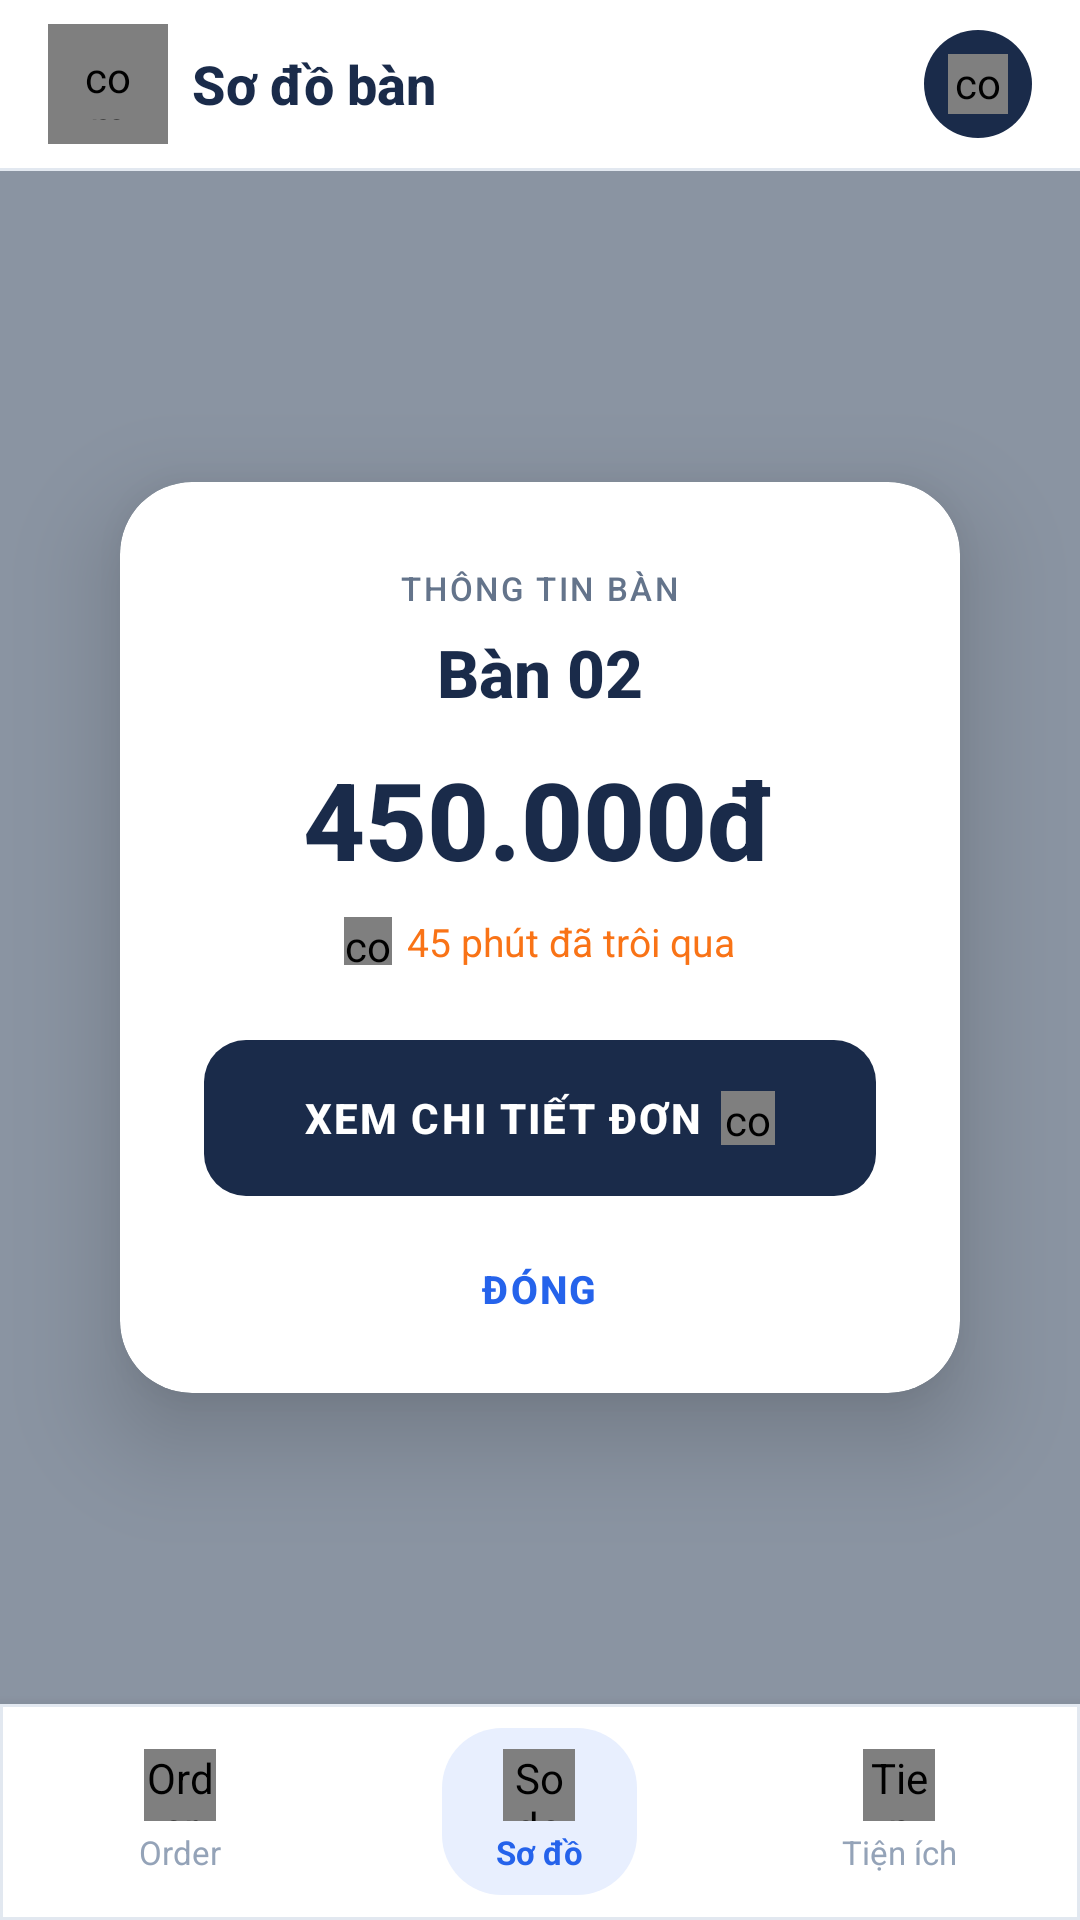

Reconstruct the res/layout file that produces this screen, plus the resources it refers to.
<!-- AndroidManifest.xml: application theme Theme.AppOrderFood -->
<!-- res/layout/activity_thong_tin_ban.xml -->
<?xml version="1.0" encoding="utf-8"?>
<RelativeLayout xmlns:android="http://schemas.android.com/apk/res/android"
    xmlns:app="http://schemas.android.com/apk/res-auto"
    android:layout_width="match_parent"
    android:layout_height="match_parent"
    android:fitsSystemWindows="true"
    android:background="@color/background">

    
    <LinearLayout
        android:id="@+id/headerLayout"
        android:layout_width="match_parent"
        android:layout_height="56dp"
        android:layout_alignParentTop="true"
        android:background="@color/surface"
        android:gravity="center_vertical"
        android:orientation="horizontal"
        android:paddingStart="16dp"
        android:paddingEnd="16dp">

        
        <com.mikepenz.iconics.view.IconicsImageView
            android:id="@+id/btnMenu"
            android:layout_width="40dp"
            android:layout_height="40dp"
            android:background="?attr/selectableItemBackgroundBorderless"
            android:clickable="true"
            android:focusable="true"
            android:padding="8dp"
            app:iiv_color="@color/text_primary"
            app:iiv_icon="faw-bars"
            app:iiv_size="20dp" />

        
        <TextView
            android:layout_width="0dp"
            android:layout_height="wrap_content"
            android:layout_weight="1"
            android:layout_marginStart="8dp"
            android:fontFamily="sans-serif-medium"
            android:text="Sơ đồ bàn"
            android:textColor="@color/text_primary"
            android:textSize="18sp"
            android:textStyle="bold" />

        
        <FrameLayout
            android:id="@+id/btnAvatar"
            android:layout_width="36dp"
            android:layout_height="36dp"
            android:background="@drawable/bg_avatar_dark"
            android:clickable="true"
            android:focusable="true">

            <com.mikepenz.iconics.view.IconicsImageView
                android:layout_width="20dp"
                android:layout_height="20dp"
                android:layout_gravity="center"
                app:iiv_color="#B0C4DE"
                app:iiv_icon="faw-user"
                app:iiv_size="18dp" />

        </FrameLayout>

    </LinearLayout>

    
    <View
        android:id="@+id/headerDivider"
        android:layout_width="match_parent"
        android:layout_height="1dp"
        android:layout_below="@id/headerLayout"
        android:background="@color/divider" />

    <include
        android:id="@+id/bottomNav"
        layout="@layout/layout_bottom_nav_sodo"
        android:layout_width="match_parent"
        android:layout_height="72dp"
        android:layout_gravity="bottom"
        android:layout_alignParentBottom="true"
        app:layout_constraintBottom_toBottomOf="parent" />

    
    
    <FrameLayout
        android:id="@+id/dimOverlay"
        android:layout_width="match_parent"
        android:layout_height="match_parent"
        android:layout_above="@id/bottomNav"
        android:layout_below="@id/headerDivider"
        android:background="#99475569"
        android:clickable="true"
        android:focusable="true">

        
        <androidx.cardview.widget.CardView
            android:id="@+id/popupCard"
            android:layout_width="280dp"
            android:layout_height="wrap_content"
            android:layout_gravity="center"
            app:cardBackgroundColor="@color/surface"
            app:cardCornerRadius="24dp"
            app:cardElevation="20dp">

            <LinearLayout
                android:layout_width="match_parent"
                android:layout_height="wrap_content"
                android:gravity="center"
                android:orientation="vertical"
                android:paddingStart="28dp"
                android:paddingTop="28dp"
                android:paddingEnd="28dp"
                android:paddingBottom="20dp">

                
                <TextView
                    android:layout_width="wrap_content"
                    android:layout_height="wrap_content"
                    android:fontFamily="sans-serif-medium"
                    android:letterSpacing="0.08"
                    android:text="THÔNG TIN BÀN"
                    android:textColor="@color/text_secondary"
                    android:textSize="11sp" />

                
                <TextView
                    android:id="@+id/tvPopupTableName"
                    android:layout_width="wrap_content"
                    android:layout_height="wrap_content"
                    android:layout_marginTop="6dp"
                    android:fontFamily="sans-serif-medium"
                    android:text="Bàn 02"
                    android:textColor="@color/text_primary"
                    android:textSize="22sp"
                    android:textStyle="bold" />

                
                <TextView
                    android:id="@+id/tvPopupAmount"
                    android:layout_width="wrap_content"
                    android:layout_height="wrap_content"
                    android:layout_marginTop="10dp"
                    android:fontFamily="sans-serif-medium"
                    android:text="450.000đ"
                    android:textColor="@color/text_primary"
                    android:textSize="36sp"
                    android:textStyle="bold" />

                
                <LinearLayout
                    android:layout_width="wrap_content"
                    android:layout_height="wrap_content"
                    android:layout_marginTop="8dp"
                    android:gravity="center_vertical"
                    android:orientation="horizontal">

                    <com.mikepenz.iconics.view.IconicsImageView
                        android:layout_width="16dp"
                        android:layout_height="16dp"
                        android:layout_marginEnd="5dp"
                        app:iiv_color="#F97316"
                        app:iiv_icon="faw-clock"
                        app:iiv_size="14dp" />

                    <TextView
                        android:id="@+id/tvPopupTime"
                        android:layout_width="wrap_content"
                        android:layout_height="wrap_content"
                        android:text="45 phút đã trôi qua"
                        android:textColor="#F97316"
                        android:textSize="13sp" />

                </LinearLayout>

                
                <LinearLayout
                    android:id="@+id/btnViewDetail"
                    android:layout_width="match_parent"
                    android:layout_height="52dp"
                    android:layout_marginTop="24dp"
                    android:background="@drawable/bg_btn_primary"
                    android:clickable="true"
                    android:focusable="true"
                    android:gravity="center"
                    android:orientation="horizontal">

                    <TextView
                        android:layout_width="wrap_content"
                        android:layout_height="wrap_content"
                        android:fontFamily="sans-serif-medium"
                        android:letterSpacing="0.05"
                        android:text="XEM CHI TIẾT ĐƠN"
                        android:textColor="@color/surface"
                        android:textSize="14sp"
                        android:textStyle="bold" />

                    <com.mikepenz.iconics.view.IconicsImageView
                        android:layout_width="18dp"
                        android:layout_height="18dp"
                        android:layout_marginStart="6dp"
                        app:iiv_color="@color/surface"
                        app:iiv_icon="faw-angle-right"
                        app:iiv_size="16dp" />

                </LinearLayout>

                
                <TextView
                    android:id="@+id/btnClose"
                    android:layout_width="wrap_content"
                    android:layout_height="wrap_content"
                    android:layout_marginTop="16dp"
                    android:background="?attr/selectableItemBackground"
                    android:clickable="true"
                    android:focusable="true"
                    android:fontFamily="sans-serif-medium"
                    android:letterSpacing="0.06"
                    android:paddingStart="16dp"
                    android:paddingTop="6dp"
                    android:paddingEnd="16dp"
                    android:paddingBottom="6dp"
                    android:text="ĐÓNG"
                    android:textColor="@color/accent"
                    android:textSize="13sp"
                    android:textStyle="bold" />

            </LinearLayout>

        </androidx.cardview.widget.CardView>

    </FrameLayout>

</RelativeLayout>
<!-- res/layout/layout_bottom_nav_sodo.xml (included above) -->
<?xml version="1.0" encoding="utf-8"?>
<LinearLayout xmlns:android="http://schemas.android.com/apk/res/android"
    xmlns:app="http://schemas.android.com/apk/res-auto"
    android:id="@+id/bottomNav"
    android:layout_width="match_parent"
    android:layout_height="72dp"
    android:layout_gravity="bottom"
    android:background="@drawable/bg_bottom_nav"
    android:elevation="8dp"
    android:gravity="center_vertical"
    android:orientation="horizontal">

    <LinearLayout
        android:id="@+id/navOrder"
        android:layout_width="0dp"
        android:layout_height="match_parent"
        android:layout_weight="1"
        android:background="?attr/selectableItemBackground"
        android:clickable="true"
        android:focusable="true"
        android:gravity="center"
        android:orientation="vertical">

        <LinearLayout
            android:id="@+id/navOrderPill"
            android:layout_width="wrap_content"
            android:layout_height="wrap_content"
            android:gravity="center"
            android:orientation="vertical"
            android:paddingStart="18dp"
            android:paddingTop="7dp"
            android:paddingEnd="18dp"
            android:paddingBottom="7dp">

            <com.mikepenz.iconics.view.IconicsImageView
                android:id="@+id/navOrderIcon"
                android:layout_width="24dp"
                android:layout_height="24dp"
                android:contentDescription="Order"
                app:iiv_color="@color/nav_icon_inactive"
                app:iiv_icon="faw-clipboard-list"
                app:iiv_size="22dp" />

            <TextView
                android:id="@+id/navOrderText"
                android:layout_width="wrap_content"
                android:layout_height="wrap_content"
                android:layout_marginTop="3dp"
                android:text="@string/nav_order"
                android:textColor="@color/nav_icon_inactive"
                android:textSize="11sp" />
        </LinearLayout>
    </LinearLayout>

    <LinearLayout
        android:id="@+id/navSoDo"
        android:layout_width="0dp"
        android:layout_height="match_parent"
        android:layout_weight="1"
        android:background="?attr/selectableItemBackground"
        android:clickable="true"
        android:focusable="true"
        android:gravity="center"
        android:orientation="vertical">

        <LinearLayout
            android:id="@+id/navSoDoPill"
            android:layout_width="wrap_content"
            android:layout_height="wrap_content"
            android:background="@drawable/bg_nav_active"
            android:gravity="center"
            android:orientation="vertical"
            android:paddingStart="18dp"
            android:paddingTop="7dp"
            android:paddingEnd="18dp"
            android:paddingBottom="7dp">

            <com.mikepenz.iconics.view.IconicsImageView
                android:id="@+id/navSoDoIcon"
                android:layout_width="24dp"
                android:layout_height="24dp"
                android:contentDescription="So do"
                app:iiv_color="@color/accent"
                app:iiv_icon="faw-th-large"
                app:iiv_size="22dp" />

            <TextView
                android:id="@+id/navSoDoText"
                android:layout_width="wrap_content"
                android:layout_height="wrap_content"
                android:layout_marginTop="3dp"
                android:text="@string/nav_so_do"
                android:textColor="@color/accent"
                android:textSize="11sp"
                android:textStyle="bold" />
        </LinearLayout>
    </LinearLayout>

    <LinearLayout
        android:id="@+id/navTienIch"
        android:layout_width="0dp"
        android:layout_height="match_parent"
        android:layout_weight="1"
        android:background="?attr/selectableItemBackground"
        android:clickable="true"
        android:focusable="true"
        android:gravity="center"
        android:orientation="vertical">

        <LinearLayout
            android:id="@+id/navTienIchPill"
            android:layout_width="wrap_content"
            android:layout_height="wrap_content"
            android:gravity="center"
            android:orientation="vertical"
            android:paddingStart="18dp"
            android:paddingTop="7dp"
            android:paddingEnd="18dp"
            android:paddingBottom="7dp">

            <com.mikepenz.iconics.view.IconicsImageView
                android:id="@+id/navTienIchIcon"
                android:layout_width="24dp"
                android:layout_height="24dp"
                android:contentDescription="Tien ich"
                app:iiv_color="@color/nav_icon_inactive"
                app:iiv_icon="faw-cog"
                app:iiv_size="22dp" />

            <TextView
                android:id="@+id/navTienIchText"
                android:layout_width="wrap_content"
                android:layout_height="wrap_content"
                android:layout_marginTop="3dp"
                android:text="@string/nav_tien_ich"
                android:textColor="@color/nav_icon_inactive"
                android:textSize="11sp" />
        </LinearLayout>
    </LinearLayout>

</LinearLayout>
<!-- resources referenced by this layout -->
<resources>
  <color name="accent">#2563EB</color>
  <color name="background">#F2F4F8</color>
  <color name="divider">#E2E8F0</color>
  <color name="nav_icon_inactive">#94A3B8</color>
  <color name="surface">#FFFFFF</color>
  <color name="text_primary">#1A2B4A</color>
  <color name="text_secondary">#64748B</color>
  <!-- drawable bg_avatar_dark (drawable) -->
  <?xml version="1.0" encoding="utf-8"?>
  <shape xmlns:android="http://schemas.android.com/apk/res/android"
      android:shape="oval">
      <solid android:color="#1A2B4A" />
  </shape>
  <!-- drawable bg_bottom_nav (drawable) -->
  <?xml version="1.0" encoding="utf-8"?>
  <shape xmlns:android="http://schemas.android.com/apk/res/android"
      android:shape="rectangle">
      <corners android:radius="0dp"/>
      <solid android:color="#FFFFFF"/>
      <stroke android:width="1dp" android:color="#E2E8F0"/>
  </shape>
  <!-- drawable bg_btn_primary (drawable) -->
  <?xml version="1.0" encoding="utf-8"?>
  <shape xmlns:android="http://schemas.android.com/apk/res/android"
      android:shape="rectangle">
      <corners android:radius="14dp"/>
      <solid android:color="#1A2B4A"/>
  </shape>
  <!-- drawable bg_nav_active (drawable) -->
  <?xml version="1.0" encoding="utf-8"?>
  <shape xmlns:android="http://schemas.android.com/apk/res/android"
      android:shape="rectangle">
      <corners android:radius="20dp"/>
      <solid android:color="#E8EFFE"/>
  </shape>
  <string name="nav_order">Order</string>
  <string name="nav_so_do">Sơ đồ</string>
  <string name="nav_tien_ich">Tiện ích</string>
  <style name="Theme.AppOrderFood" parent="Base.Theme.AppOrderFood" />
  <style name="Base.Theme.AppOrderFood" parent="Theme.Material3.DayNight.NoActionBar">
          <item name="colorPrimary">@color/primary</item>
          <item name="colorPrimaryVariant">@color/primary_dark</item>
          <item name="colorOnPrimary">@color/white</item>
          <item name="colorSecondary">@color/accent</item>
          <item name="android:windowBackground">@color/background</item>
          <item name="android:statusBarColor">@color/background</item>
          <item name="android:navigationBarColor">@color/surface</item>
          <item name="android:windowLightStatusBar">true</item>
      </style>
  <color name="primary">#1A2B4A</color>
  <color name="primary_dark">#152238</color>
  <color name="white">#FFFFFFFF</color>
</resources>
